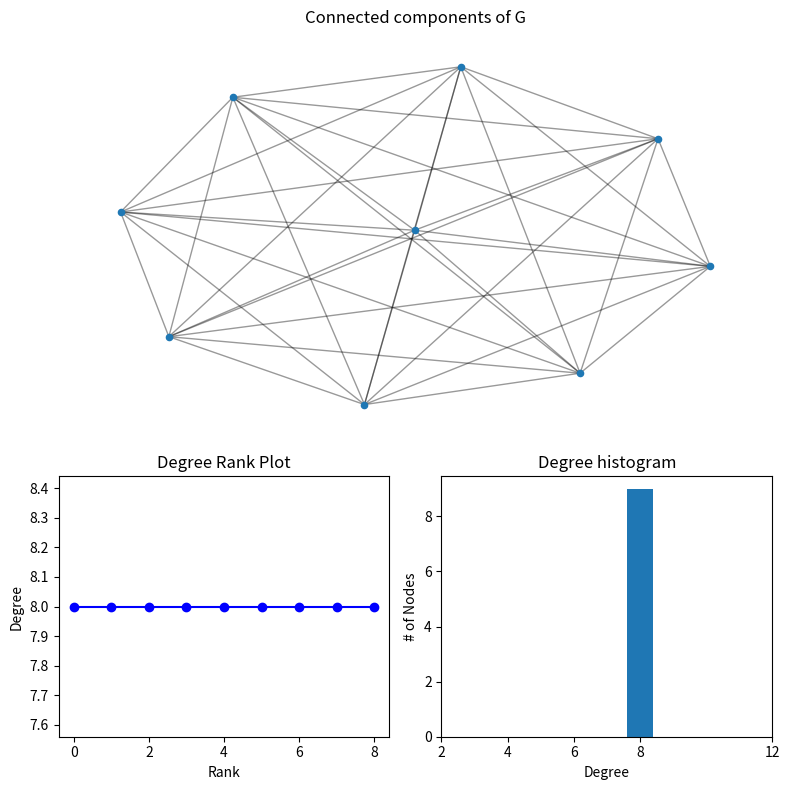

Here is the Python script that generated this plot:

import matplotlib.pyplot as plt
import pandas as pd
import numpy as np
import networkx as nx
#degree Distribution
list_of_touple_1 = [(0, 1), (0, 4), (0, 5), (0, 6), (0, 7), (0, 9), (0, 10), (0, 11), (1, 4), (1, 5), (1, 6), (1, 7), (1, 9), (1, 10), (1, 11), (2, 3), (2, 8), (3, 8), (4, 5), (4, 6), (4, 7), (4, 9), (4, 10), (4, 11), (5, 6), (5, 7), (5, 9), (5, 10), (5, 11), (6, 7), (6, 9), (6, 10), (6, 11), (7, 9), (7, 10), (7, 11), (9, 10), (9, 11), (10, 11)]
list_of_touple_2 = [(0, 1), (0, 2), (0, 3), (0, 4), (0, 5), (0, 6), (0, 7), (0, 8), (0, 9), (0, 10), (0, 11), (1, 2), (1, 3), (1, 4), (1, 5), (1, 6), (1, 7), (1, 8), (1, 9), (1, 10), (1, 11), (2, 3), (2, 4), (2, 5), (2, 6), (2, 7), (2, 8), (2, 9), (2, 10), (2, 11), (3, 4), (3, 5), (3, 6), (3, 7), (3, 8), (3, 9), (3, 10), (3, 11), (4, 5), (4, 6), (4, 7), (4, 8), (4, 9), (4, 10), (4, 11), (5, 6), (5, 7), (5, 8), (5, 9), (5, 10), (5, 11), (6, 7), (6, 8), (6, 9), (6, 10), (6, 11), (7, 8), (7, 9), (7, 10), (7, 11), (8, 9), (8, 10), (8, 11), (9, 10), (9, 11), (10, 11)]
list_of_touple_3 = [(0, 1), (0, 2), (0, 3), (0, 4), (0, 5), (0, 6), (0, 7), (0, 8), (0, 9), (0, 10), (0, 11), (1, 2), (1, 3), (1, 4), (1, 5), (1, 6), (1, 7), (1, 8), (1, 9), (1, 10), (1, 11), (2, 3), (2, 4), (2, 5), (2, 6), (2, 7), (2, 8), (2, 9), (2, 10), (2, 11), (3, 4), (3, 5), (3, 6), (3, 7), (3, 8), (3, 9), (3, 10), (3, 11), (4, 5), (4, 6), (4, 7), (4, 8), (4, 9), (4, 10), (4, 11), (5, 6), (5, 7), (5, 8), (5, 9), (5, 10), (5, 11), (6, 7), (6, 8), (6, 9), (6, 10), (6, 11), (7, 8), (7, 9), (7, 10), (7, 11), (8, 9), (8, 10), (8, 11), (9, 10), (9, 11), (10, 11)]
list_of_touple_4 = [(0, 1), (0, 4), (0, 5), (0, 6), (0, 7), (0, 9), (0, 10), (0, 11), (1, 4), (1, 5), (1, 6), (1, 7), (1, 9), (1, 10), (1, 11), (4, 5), (4, 6), (4, 7), (4, 9), (4, 10), (4, 11), (5, 6), (5, 7), (5, 9), (5, 10), (5, 11), (6, 7), (6, 9), (6, 10), (6, 11), (7, 9), (7, 10), (7, 11), (9, 10), (9, 11), (10, 11)]

name_of_variable = [list_of_touple_1, list_of_touple_2, list_of_touple_3, list_of_touple_4 ]
for i in range(0, len(name_of_variable)):
  
  G = nx.Graph(sorted(list_of_touple_4))
  
  degree_sequence = sorted((d for n, d in G.degree()), reverse=True)
  dmax = max(degree_sequence)
  
  fig = plt.figure("Degree of a random graph", figsize=(8, 8))
  # Create a gridspec for adding subplots of different sizes
  axgrid = fig.add_gridspec(5, 4)
  
  ax0 = fig.add_subplot(axgrid[0:3, :])
  Gcc = G.subgraph(sorted(nx.connected_components(G), key=len, reverse=True)[0])
  pos = nx.spring_layout(Gcc, seed=10396953)
  nx.draw_networkx_nodes(Gcc, pos, ax=ax0, node_size=20)
  nx.draw_networkx_edges(Gcc, pos, ax=ax0, alpha=0.4)
  ax0.set_title("Connected components of G")
  ax0.set_axis_off()
  
  ax1 = fig.add_subplot(axgrid[3:, :2])
  ax1.plot(degree_sequence, "b-", marker="o")
  ax1.set_title("Degree Rank Plot")
  ax1.set_ylabel("Degree")
  ax1.set_xlabel("Rank")
  
  ax2 = fig.add_subplot(axgrid[3:, 2:])
  ax2.bar(*np.unique(degree_sequence, return_counts=True))
  ax2.set_title("Degree histogram")
  ax2.set_xlabel("Degree")
  ax2.set_ylabel("# of Nodes")
  labels = [2, 4, 6,8, 12]
  plt.xticks(labels, )
  
  fig.tight_layout()
  plt.show()
